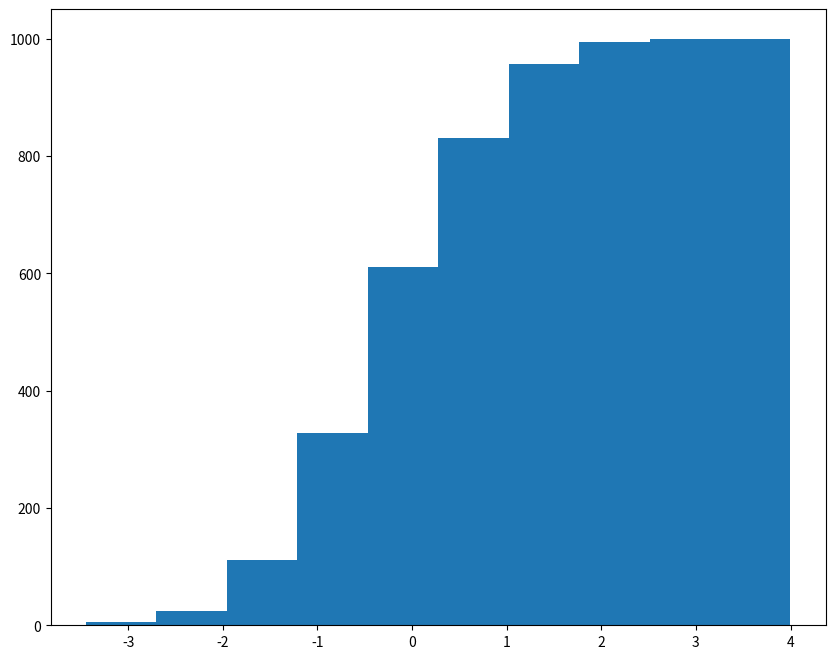
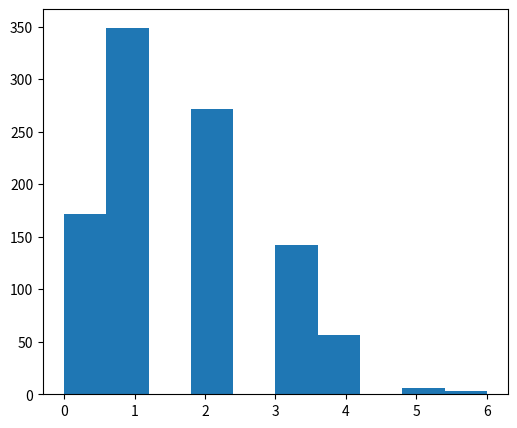
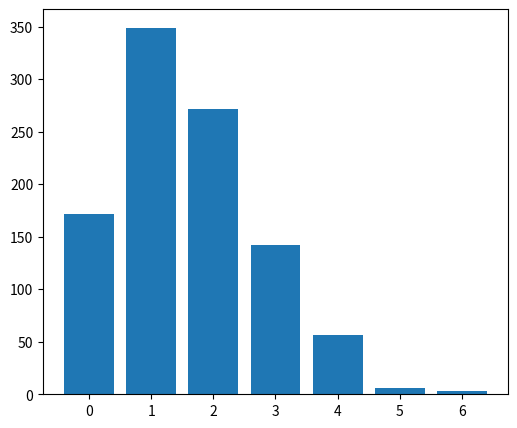
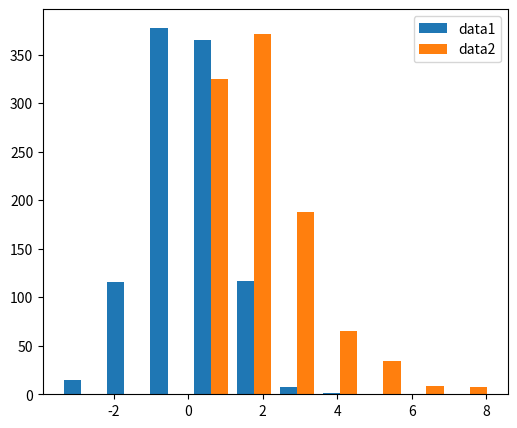
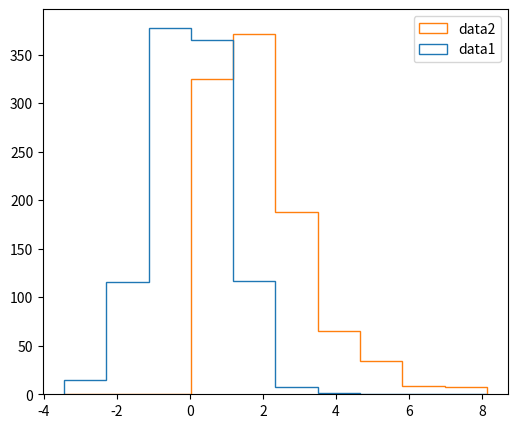
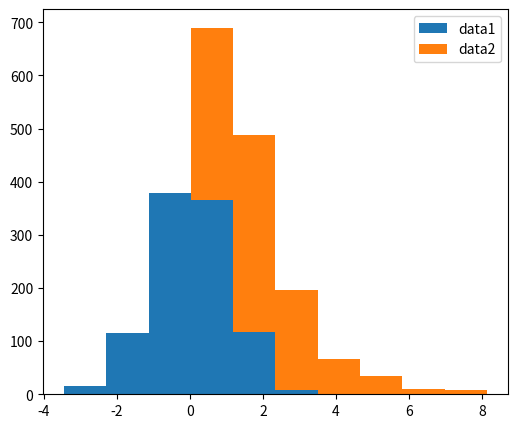
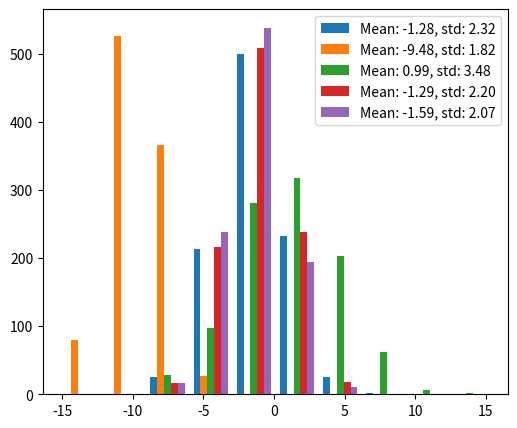
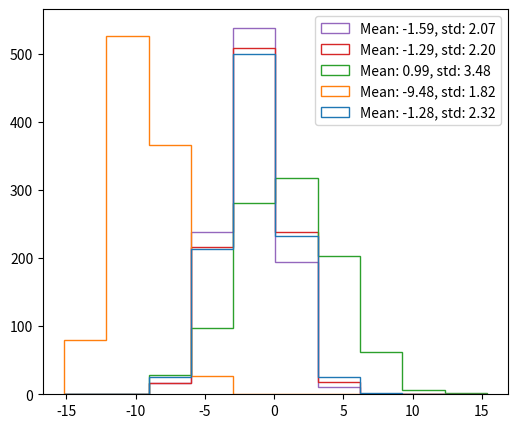
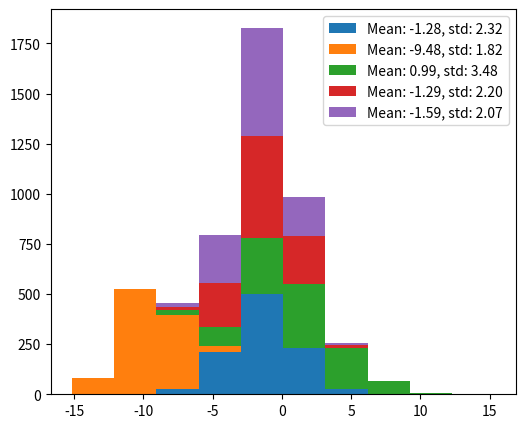

The script that saved these images, in order:
import numpy as np
import matplotlib.pyplot as plt

# creating some random data taken from a normal distribution
# centered in 0 with a standard deviation of 1
data1 = np.random.normal(size=1000)

fig, ax = plt.subplots(figsize=(10, 8))
ax.hist(data1, cumulative=True);

np.random.seed(0)
data2 = np.random.binomial(8, 0.2, size=1000)
fig, ax = plt.subplots(figsize=(6, 5))
ax.hist(data2)

fig, ax = plt.subplots(figsize=(6, 5))
data_range = np.min(data2), np.max(data2) + 1
nb_bins = data_range[1] - data_range[0]
ax.hist(data2, bins=nb_bins, range=data_range, rwidth=0.8, align="left");

np.random.seed(0)
data3 = np.random.gamma(2, size=1000)
fig, ax = plt.subplots(figsize=(6, 5))
ax.hist([data1, data3], label=("data1", "data2"))
ax.legend()

fig, ax = plt.subplots(figsize=(6, 5))
ax.hist([data1, data3], label=("data1", "data2"), histtype="step")
ax.legend()

fig, ax = plt.subplots(figsize=(6, 5))
ax.hist([data1, data3], label=("data1", "data2"), histtype="barstacked")
ax.legend()

np.random.seed(2)
mean = np.random.uniform(-10, 10, size=5)
std = np.random.uniform(1, 5, size=5)
data = np.random.normal(loc=mean, scale=std, size=(1000, 5))
labels = [f"Mean: {m:.2f}, std: {s:.2f}" for m, s in zip(mean, std)]

fig, ax = plt.subplots(figsize=(6, 5))
ax.hist(data, label=labels)
ax.legend()

fig, ax = plt.subplots(figsize=(6, 5))
ax.hist(data, histtype="step", label=labels)
ax.legend()

fig, ax = plt.subplots(figsize=(6, 5))
ax.hist(data, histtype="barstacked", label=labels)
ax.legend()

## Write your solution here